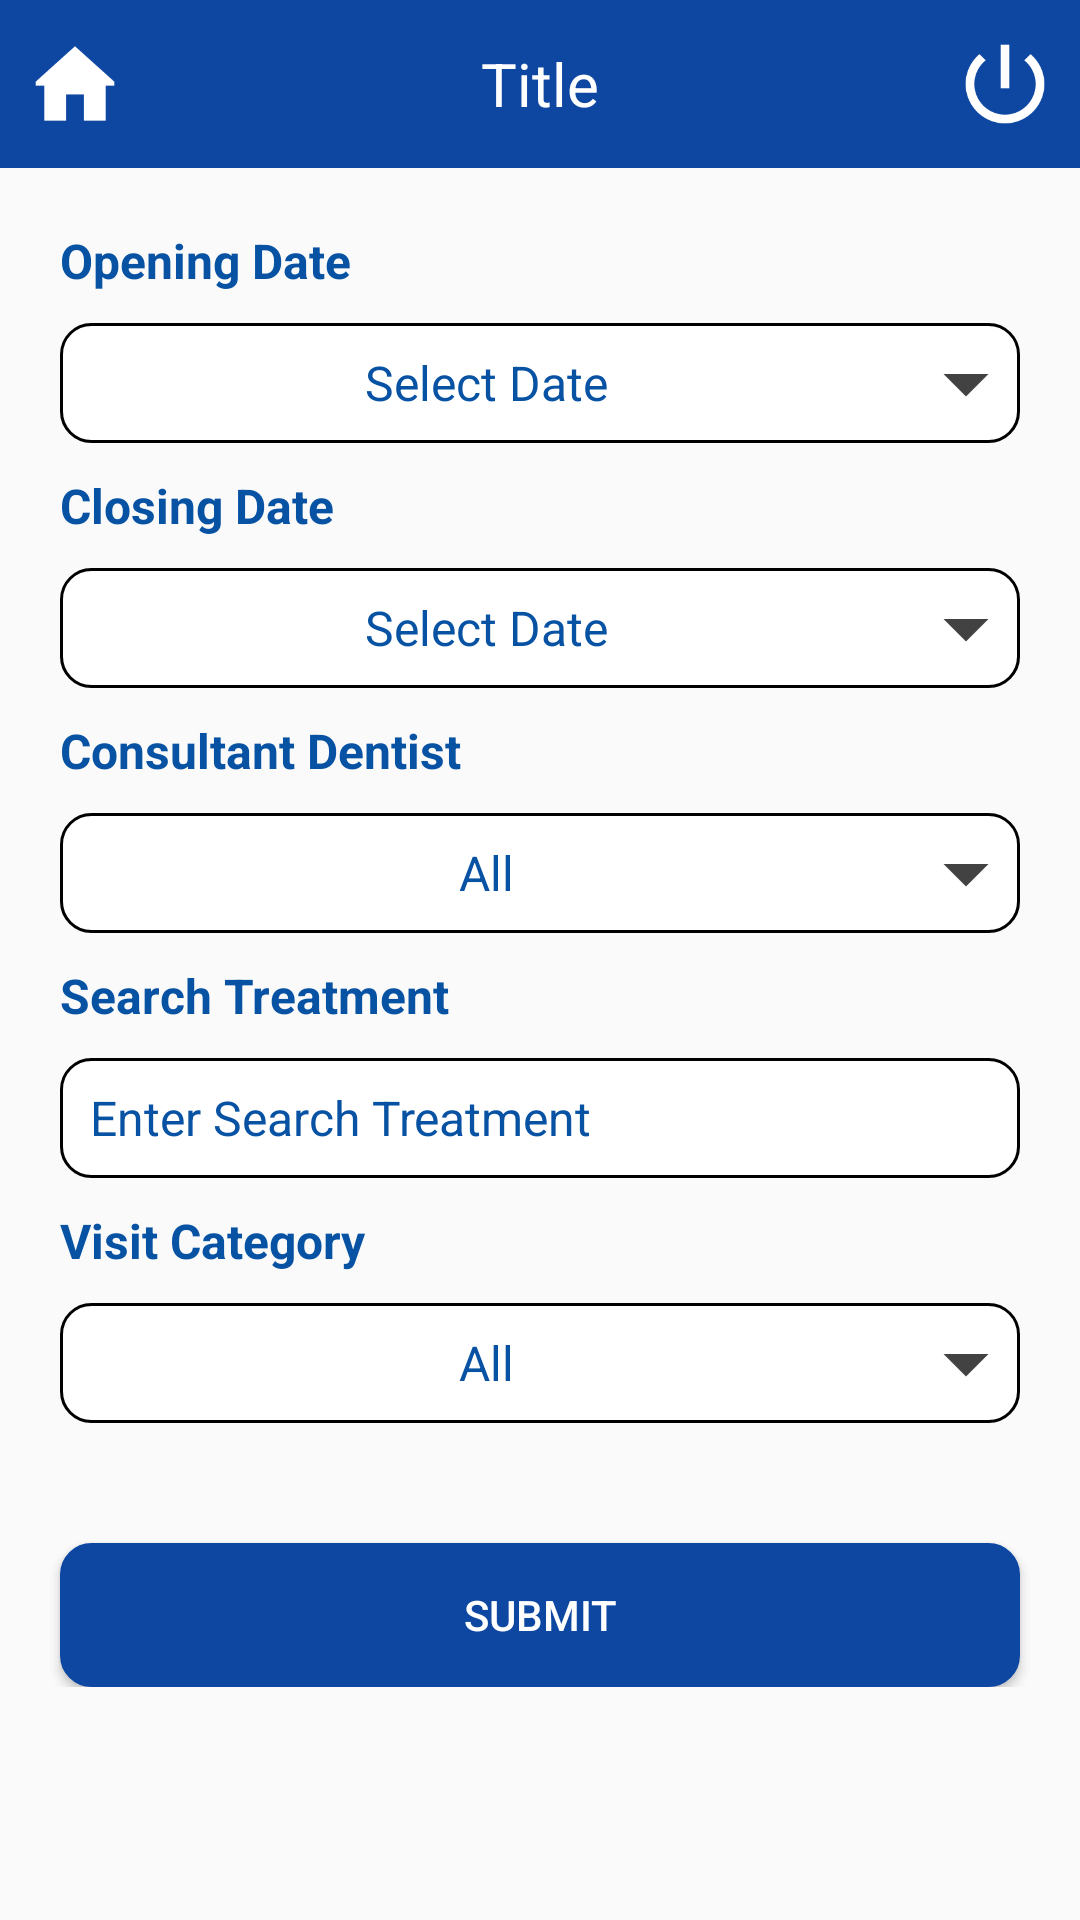

Write the Android layout XML for this screen, with the resource values it uses.
<!-- AndroidManifest.xml: application theme AppTheme -->
<!-- res/layout/activity_periodical_treatment_register.xml -->
<?xml version="1.0" encoding="utf-8"?>
<android.support.v4.widget.NestedScrollView xmlns:android="http://schemas.android.com/apk/res/android"
    xmlns:tools="http://schemas.android.com/tools"
    android:id="@+id/nestedScrollView"
    android:layout_width="match_parent"
    android:layout_height="match_parent"
    tools:context=".activities.LoginActivity">


    <android.support.v7.widget.LinearLayoutCompat
        android:layout_width="match_parent"
        android:layout_height="match_parent"
        android:orientation="vertical">
        
        <include layout="@layout/toolbar" />
        <android.support.v7.widget.LinearLayoutCompat
            android:layout_width="match_parent"
            android:layout_height="match_parent"
            android:gravity="center"
            android:orientation="vertical">
            <android.support.v7.widget.LinearLayoutCompat
                android:layout_width="match_parent"
                android:layout_height="match_parent"
                android:layout_gravity="center"
                android:orientation="vertical">
                <android.support.v7.widget.AppCompatTextView
                    android:layout_width="match_parent"
                    android:layout_height="wrap_content"
                    android:text="@string/opening_date"
                    android:textColor="@color/colorPrimary"
                    android:textStyle="bold"
                    android:layout_marginLeft="20dp"
                    android:layout_marginRight="20dp"
                    android:layout_marginTop="20dp"
                    android:layout_gravity="center"
                    android:textSize="16sp" />
                <android.support.v7.widget.AppCompatTextView
                    android:layout_width="match_parent"
                    android:layout_height="40dp"
                    android:gravity="center"
                    android:text="@string/select_date"
                    android:textColor="@color/colorPrimary"
                    android:layout_marginTop="10dp"
                    android:layout_marginLeft="20dp"
                    android:layout_marginRight="20dp"
                    android:layout_gravity="center"
                    android:drawableRight="@drawable/drop_down_arrow"
                    android:background="@drawable/rectangle"
                    android:textSize="16sp"
                    android:drawableEnd="@drawable/drop_down_arrow" />
                <android.support.v7.widget.AppCompatTextView
                    android:layout_width="match_parent"
                    android:layout_height="wrap_content"
                    android:text="@string/closing_date"
                    android:textColor="@color/colorPrimary"
                    android:textStyle="bold"
                    android:layout_marginTop="10dp"
                    android:layout_marginLeft="20dp"
                    android:layout_marginRight="20dp"
                    android:layout_gravity="center"
                    android:textSize="16sp" />
                <android.support.v7.widget.AppCompatTextView
                    android:layout_width="match_parent"
                    android:layout_height="40dp"
                    android:gravity="center"
                    android:text="@string/select_date"
                    android:textColor="@color/colorPrimary"
                    android:layout_marginTop="10dp"
                    android:layout_marginLeft="20dp"
                    android:layout_marginRight="20dp"
                    android:layout_gravity="center"
                    android:drawableRight="@drawable/drop_down_arrow"
                    android:background="@drawable/rectangle"
                    android:textSize="16sp"
                    android:drawableEnd="@drawable/drop_down_arrow" />
                <android.support.v7.widget.AppCompatTextView
                    android:layout_width="match_parent"
                    android:layout_height="wrap_content"
                    android:text="@string/consultant_dentist"
                    android:textColor="@color/colorPrimary"
                    android:textStyle="bold"
                    android:layout_marginLeft="20dp"
                    android:layout_marginRight="20dp"
                    android:layout_marginTop="10dp"
                    android:layout_gravity="center"
                    android:textSize="16sp" />
                <android.support.v7.widget.AppCompatTextView
                    android:layout_width="match_parent"
                    android:layout_height="40dp"
                    android:gravity="center"
                    android:text="@string/all"
                    android:textColor="@color/colorPrimary"
                    android:layout_marginTop="10dp"
                    android:layout_marginLeft="20dp"
                    android:layout_marginRight="20dp"
                    android:layout_gravity="center"
                    android:drawableRight="@drawable/drop_down_arrow"
                    android:background="@drawable/rectangle"
                    android:textSize="16sp"
                    android:drawableEnd="@drawable/drop_down_arrow" />
                <android.support.v7.widget.AppCompatTextView
                    android:layout_width="match_parent"
                    android:layout_height="wrap_content"
                    android:text="@string/search_treatment"
                    android:textColor="@color/colorPrimary"
                    android:textStyle="bold"
                    android:layout_marginLeft="20dp"
                    android:layout_marginRight="20dp"
                    android:layout_marginTop="10dp"
                    android:layout_gravity="center"
                    android:textSize="16sp" />
                <android.support.v7.widget.AppCompatAutoCompleteTextView
                    android:id="@+id/autoitemid"
                    android:layout_width="match_parent"
                    android:layout_height="40dp"
                    android:singleLine="true"
                    android:layout_marginTop="10dp"
                    android:layout_marginLeft="20dp"
                    android:layout_marginRight="20dp"
                    android:hint="@string/enter_search_treatment"
                    android:textColorHint="@color/colorPrimary"
                    android:textColor="@color/colorPrimary"
                    android:background="@drawable/rectangle"
                    android:textSize="16sp"
                    android:paddingLeft="10dp"
                    tools:ignore="RtlSymmetry" />
                <android.support.v7.widget.AppCompatTextView
                    android:layout_width="match_parent"
                    android:layout_height="wrap_content"
                    android:text="@string/visit_category"
                    android:textColor="@color/colorPrimary"
                    android:textStyle="bold"
                    android:layout_marginLeft="20dp"
                    android:layout_marginRight="20dp"
                    android:layout_marginTop="10dp"
                    android:layout_gravity="center"
                    android:textSize="16sp" />
                <android.support.v7.widget.AppCompatTextView
                    android:layout_width="match_parent"
                    android:layout_height="40dp"
                    android:gravity="center"
                    android:text="@string/all"
                    android:textColor="@color/colorPrimary"
                    android:layout_marginTop="10dp"
                    android:layout_marginLeft="20dp"
                    android:layout_marginRight="20dp"
                    android:layout_gravity="center"
                    android:drawableRight="@drawable/drop_down_arrow"
                    android:background="@drawable/rectangle"
                    android:textSize="16sp"
                    android:drawableEnd="@drawable/drop_down_arrow" />
                <android.support.v7.widget.AppCompatButton
                    android:id="@+id/appCompatButtonLogin"
                    android:layout_width="match_parent"
                    android:layout_height="wrap_content"
                    android:layout_marginTop="40dp"
                    android:layout_marginLeft="20dp"
                    android:layout_marginRight="20dp"
                    android:background="@drawable/round_login_user_password"
                    android:textColor="@color/white"
                    android:text="@string/submit" />
            </android.support.v7.widget.LinearLayoutCompat>


        </android.support.v7.widget.LinearLayoutCompat>

    </android.support.v7.widget.LinearLayoutCompat>

</android.support.v4.widget.NestedScrollView>
<!-- res/layout/toolbar.xml (included above) -->
<?xml version="1.0" encoding="utf-8"?>
<android.support.design.widget.CoordinatorLayout xmlns:android="http://schemas.android.com/apk/res/android"
    xmlns:app="http://schemas.android.com/apk/res-auto"
    android:layout_width="match_parent"
    android:layout_height="wrap_content">

    <android.support.design.widget.AppBarLayout
        android:layout_width="match_parent"
        android:layout_height="wrap_content"
        android:theme="@style/AppTheme.AppBarOverlay">

        <android.support.v7.widget.Toolbar
            android:id="@+id/toolbar"
            android:layout_width="match_parent"
            android:layout_height="match_parent"
            android:background="@color/colorPrimaryDark"
            android:contentInsetEnd="0dp"
            android:contentInsetLeft="0dp"
            android:contentInsetRight="0dp"
            android:contentInsetStart="0dp"
            app:contentInsetEnd="0dp"
            app:contentInsetLeft="0dp"
            app:contentInsetRight="0dp"
            app:contentInsetStart="0dp">

            <LinearLayout
                android:layout_width="match_parent"
                android:layout_height="wrap_content"
                android:orientation="horizontal">

                <ImageView
                    android:id="@+id/homeicon"
                    android:layout_width="50dp"
                    android:layout_height="50dp"
                    android:padding="10dp"
                    android:src="@mipmap/home"
                     />

                <TextView
                    android:id="@+id/toolbar_title"
                    android:layout_width="0dp"
                    android:layout_height="match_parent"
                    android:gravity="center"
                    android:text="Title"
                    android:layout_weight="1"
                    android:textColor="#ffffff"
                    android:textSize="20sp" />
                <ImageView
                    android:id="@+id/logout"
                    android:layout_width="50dp"
                    android:layout_height="50dp"
                    android:padding="10dp"
                    android:layout_gravity="end"
                    android:src="@mipmap/logout" />

            </LinearLayout>

        </android.support.v7.widget.Toolbar>

    </android.support.design.widget.AppBarLayout>


</android.support.design.widget.CoordinatorLayout>
<!-- resources referenced by this layout -->
<resources>
  <color name="colorPrimary">#0752A3</color>
  <color name="colorPrimaryDark">#0D47A1</color>
  <color name="white">#FFFFFF</color>
  <!-- drawable drop_down_arrow (drawable) -->
  <vector android:height="36dp" android:tint="#424242"
      android:viewportHeight="24.0" android:viewportWidth="24.0"
      android:width="36dp" xmlns:android="http://schemas.android.com/apk/res/android">
      <path android:fillColor="#FF000000" android:pathData="M7,10l5,5 5,-5z"/>
  </vector>
  <!-- drawable rectangle (drawable) -->
  <?xml version="1.0" encoding="utf-8"?>
  <selector xmlns:android="http://schemas.android.com/apk/res/android" >
      <item android:state_pressed="true" >
          <shape android:shape="rectangle"  >
              <corners android:radius="10dp" />
              <stroke android:width="1dip" android:color="@color/black" />
              <gradient android:angle="-90" android:startColor="@color/white" android:endColor="@color/white"  />
          </shape>
      </item>
      <item android:state_focused="true">
          <shape android:shape="rectangle"  >
              <corners android:radius="10dp" />
              <stroke android:width="1dip" android:color="@color/black" />
              <solid android:color="@color/white"/>
          </shape>
      </item>
      <item >
          <shape android:shape="rectangle"  >
              <corners android:radius="10dp" />
              <stroke android:width="1dip" android:color="@color/black" />
              <gradient android:angle="-90" android:startColor="@color/white" android:endColor="@color/white" />
          </shape>
      </item>
  </selector>
  <!-- drawable round_login_user_password (drawable) -->
  <?xml version="1.0" encoding="utf-8"?>
  <selector xmlns:android="http://schemas.android.com/apk/res/android" >
      <item android:state_pressed="true" >
          <shape android:shape="rectangle"  >
              <corners android:radius="30dp" />
              <stroke android:width="1dip" android:color="#C0C0C0" />
              <gradient android:angle="-90" android:startColor="#C0C0C0" android:endColor="#C0C0C0"  />
          </shape>
      </item>
      <item android:state_focused="true">
          <shape android:shape="rectangle"  >
              <corners android:radius="30dp" />
              <stroke android:width="1dip" android:color="@color/colorPrimaryDark" />
              <solid android:color="@color/colorPrimaryDark"/>
          </shape>
      </item>
      <item >
          <shape android:shape="rectangle"  >
              <corners android:radius="10dp" />
              <stroke android:width="1dip" android:color="@color/colorPrimaryDark" />
              <gradient android:angle="-90" android:startColor="@color/colorPrimaryDark" android:endColor="@color/colorPrimaryDark" />
          </shape>
      </item>
  </selector>
  <!-- mipmap home: png bitmap (mipmap-hdpi, 542 bytes) -->
  <string name="all">All</string>
  <string name="closing_date">Closing Date</string>
  <string name="consultant_dentist">Consultant Dentist</string>
  <string name="enter_search_treatment">Enter Search Treatment</string>
  <string name="opening_date">Opening Date</string>
  <string name="search_treatment">Search Treatment</string>
  <string name="select_date">Select Date</string>
  <string name="submit">Submit</string>
  <string name="visit_category">Visit Category</string>
  <style name="AppTheme.AppBarOverlay" parent="ThemeOverlay.AppCompat.Light" />
  <style name="AppTheme" parent="Theme.AppCompat.Light.DarkActionBar">
          
          <item name="colorPrimary">@color/colorPrimary</item>
          <item name="colorPrimaryDark">@color/colorPrimaryDark</item>
          <item name="colorAccent">@color/colorAccent</item>
          <item name="windowActionBar">false</item>
          <item name="windowNoTitle">true</item>
          <item name="android:windowFullscreen">true</item>
          <item name="android:windowDisablePreview">true</item>
          <item name="android:windowIsTranslucent">true</item>
      </style>
  <color name="black">#000000</color>
  <color name="colorAccent">#283593</color>
</resources>
